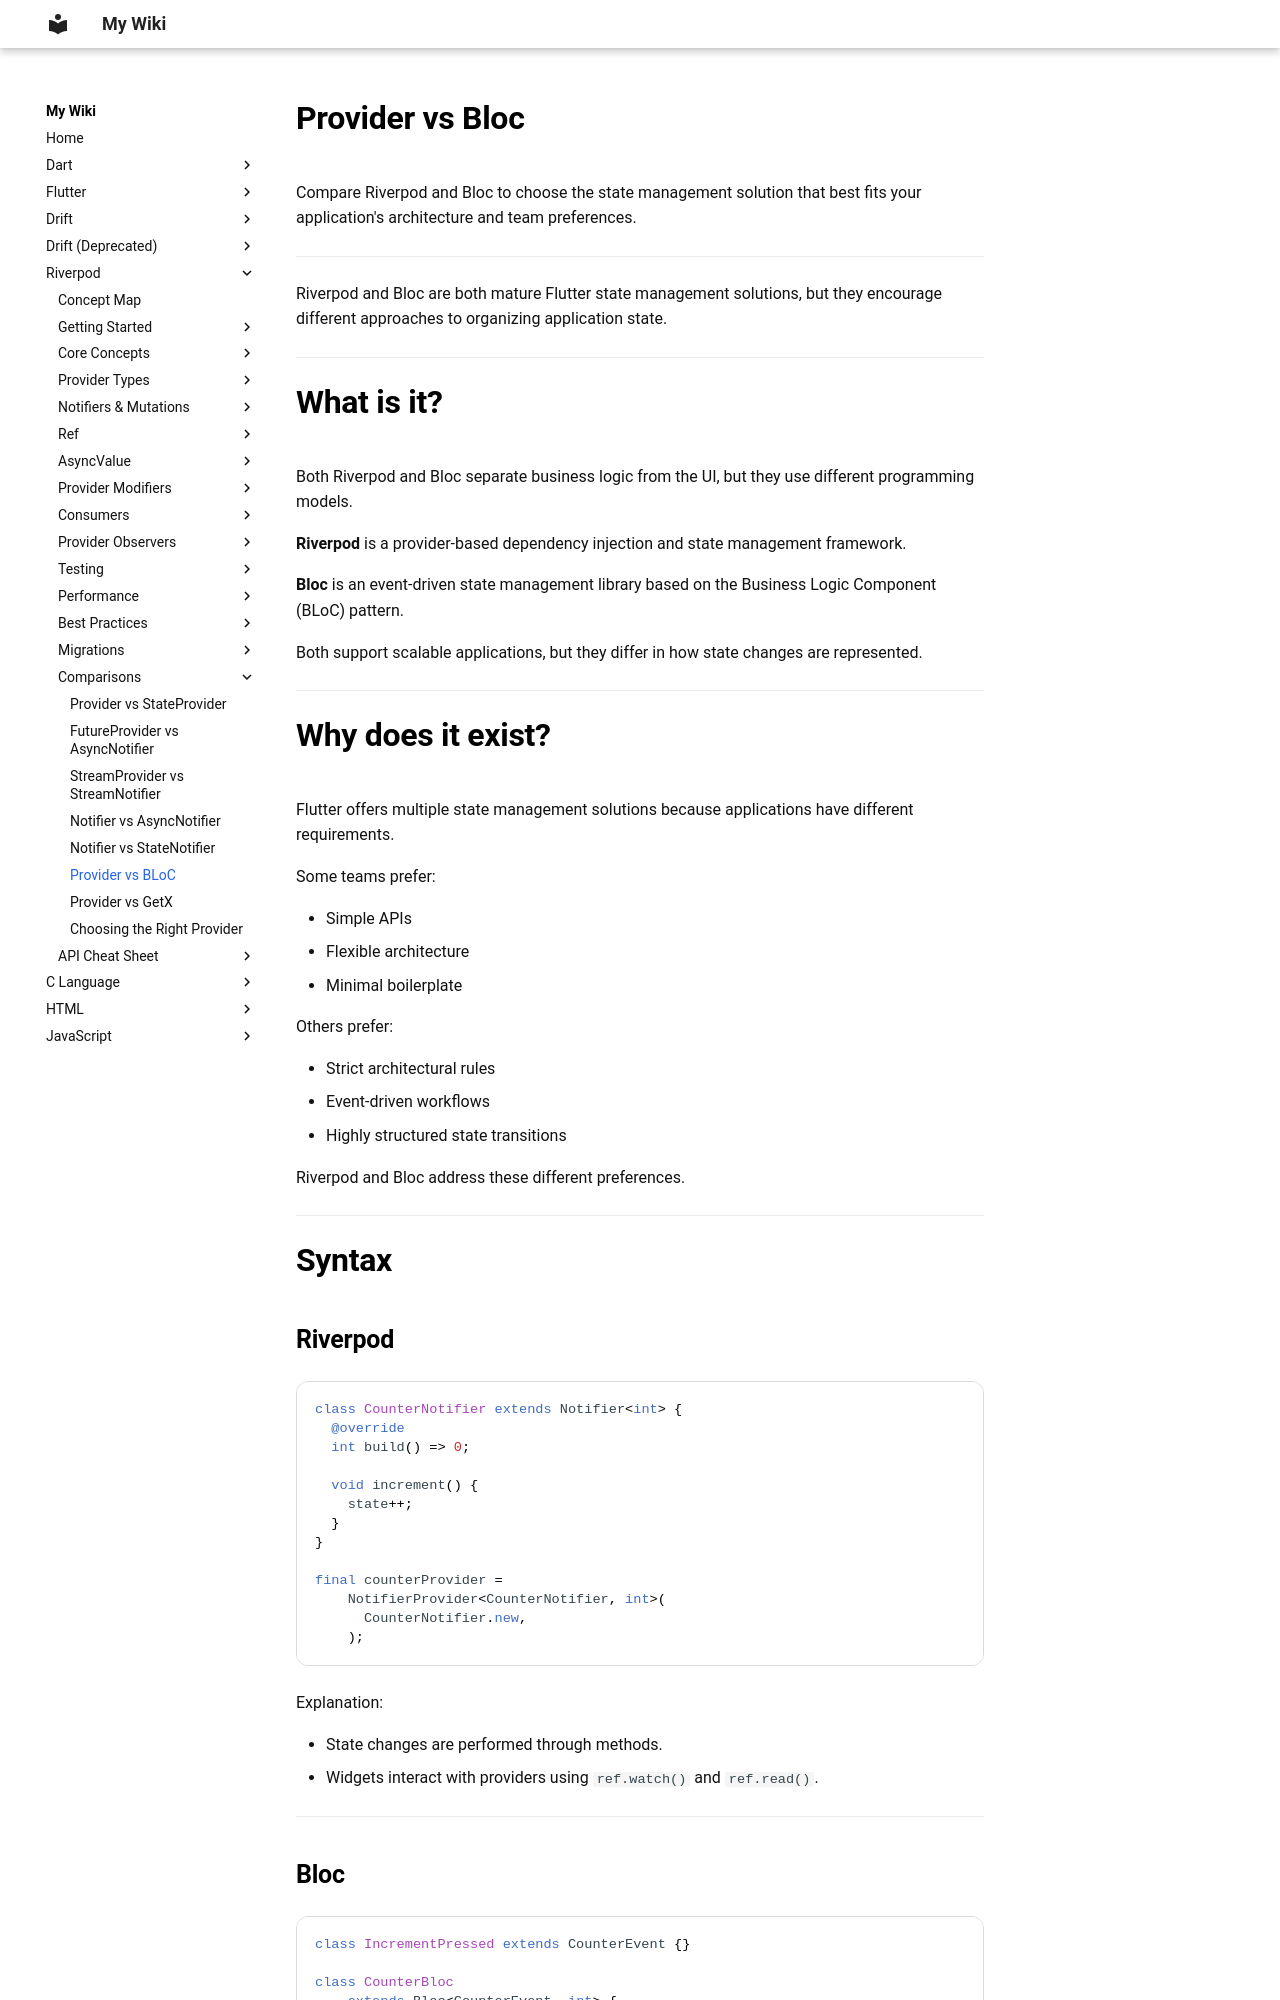

repository: aromalsibu/my-dev-wiki · page: riverpod/14_comparisons/06_provider_vs_bloc/index.html · generator: mkdocs

# Provider vs Bloc

Compare Riverpod and Bloc to choose the state management solution that best fits your application's architecture and team preferences.

---

Riverpod and Bloc are both mature Flutter state management solutions, but they encourage different approaches to organizing application state.

---

# What is it?

Both Riverpod and Bloc separate business logic from the UI, but they use different programming models.

**Riverpod** is a provider-based dependency injection and state management framework.

**Bloc** is an event-driven state management library based on the Business Logic Component (BLoC) pattern.

Both support scalable applications, but they differ in how state changes are represented.

---

# Why does it exist?

Flutter offers multiple state management solutions because applications have different requirements.

Some teams prefer:

- Simple APIs
- Flexible architecture
- Minimal boilerplate

Others prefer:

- Strict architectural rules
- Event-driven workflows
- Highly structured state transitions

Riverpod and Bloc address these different preferences.

---

# Syntax
